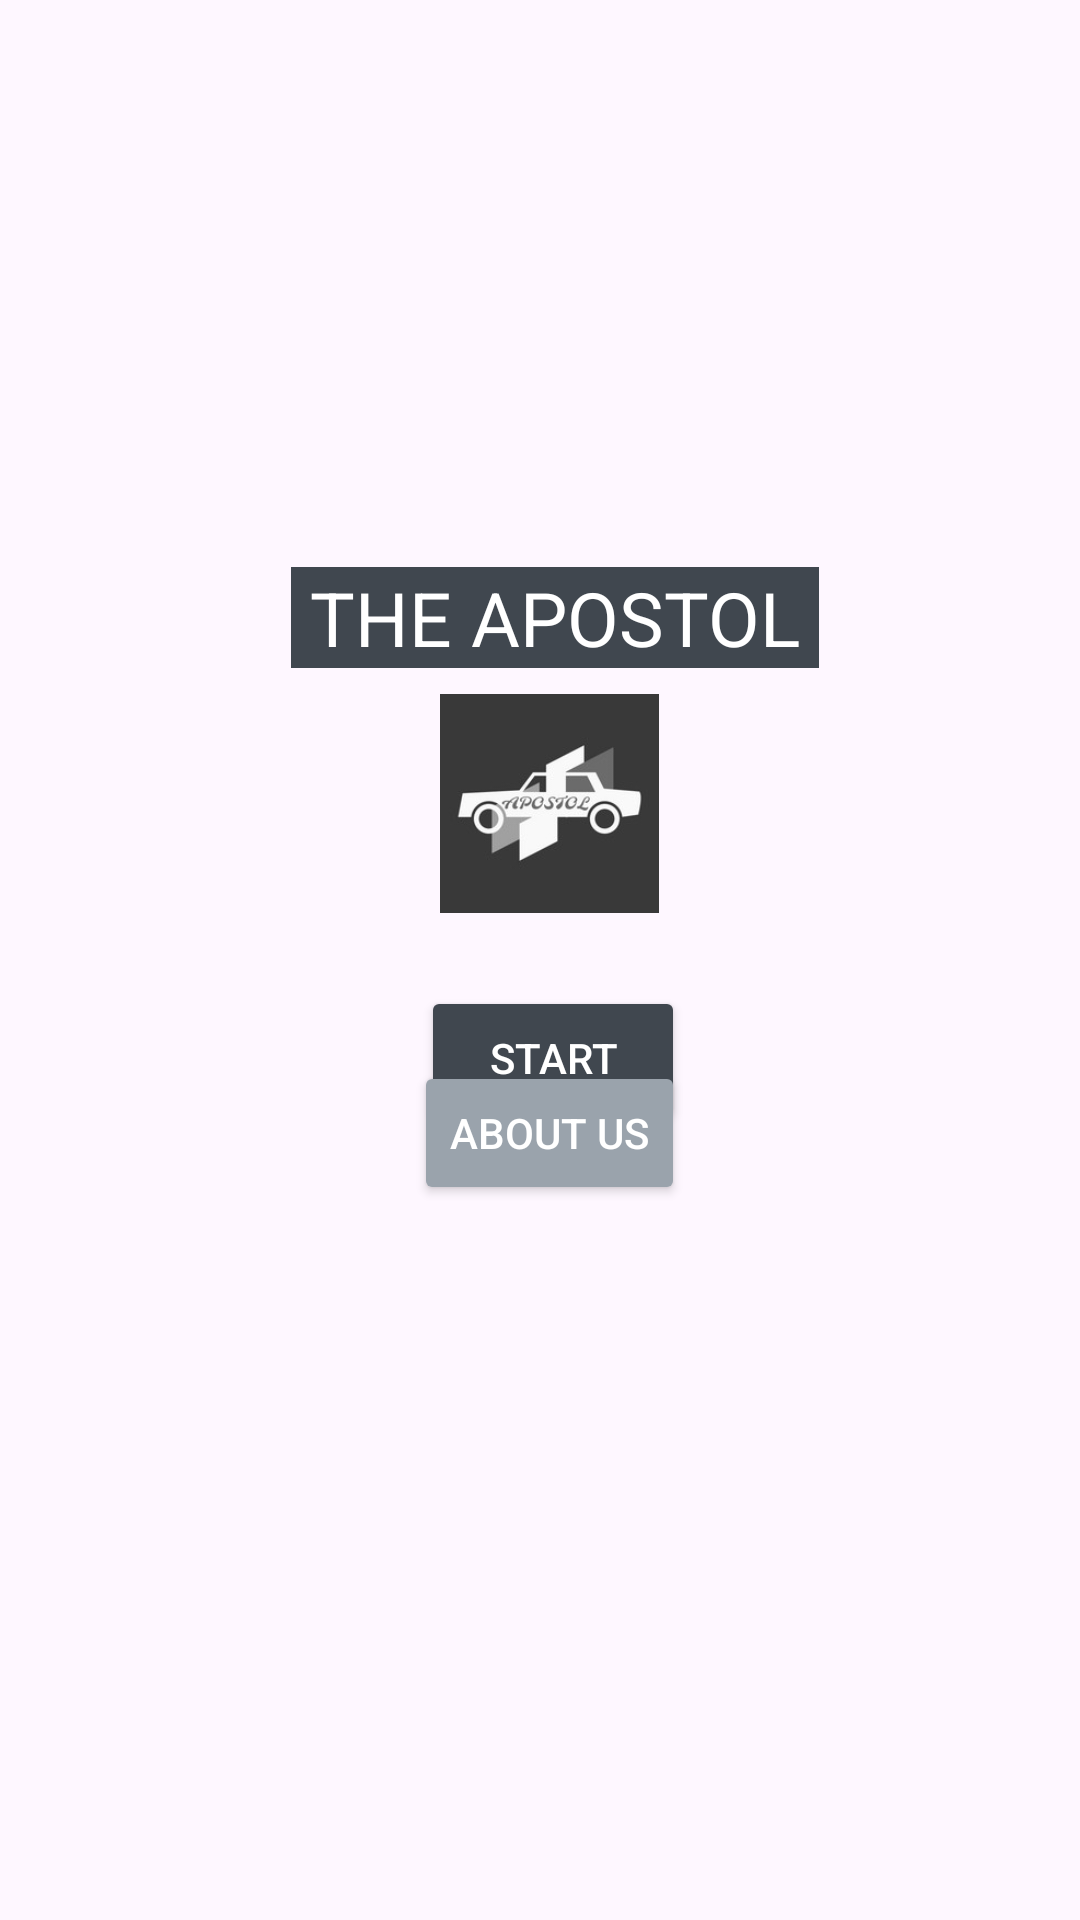

Layout XML and referenced resources for this Android screen:
<!-- AndroidManifest.xml: application theme Theme.Apostles_FinalProject -->
<!-- res/layout/activity_main.xml -->
<?xml version="1.0" encoding="utf-8"?>
<androidx.constraintlayout.widget.ConstraintLayout xmlns:android="http://schemas.android.com/apk/res/android"
    xmlns:app="http://schemas.android.com/apk/res-auto"
    xmlns:tools="http://schemas.android.com/tools"
    android:id="@+id/main"
    android:layout_width="match_parent"
    android:layout_height="match_parent"
    android:background="@drawable/homepage"

    tools:context=".MainActivity">

    <Button
        android:id="@+id/button_ElevatorLevel1"
        android:layout_width="wrap_content"
        android:layout_height="wrap_content"
        android:layout_marginStart="10dp"

        android:layout_marginTop="10dp"
        android:layout_marginBottom="315dp"
        android:backgroundTint="#40474F"

        android:text="Start"
        android:textColor="#ffffff"
        app:layout_constraintBottom_toBottomOf="parent"
        app:layout_constraintEnd_toEndOf="parent"
        app:layout_constraintHorizontal_bias="0.498"
        app:layout_constraintStart_toStartOf="parent"
        app:layout_constraintTop_toBottomOf="@+id/imageView" />

    <ImageView
        android:id="@+id/imageView"
        android:layout_width="73dp"
        android:layout_height="102dp"
        android:layout_marginStart="83dp"
        android:layout_marginTop="268dp"
        android:layout_marginEnd="77dp"
        app:layout_constraintBottom_toTopOf="@+id/button_ElevatorLevel1"
        app:layout_constraintEnd_toEndOf="parent"
        app:layout_constraintStart_toStartOf="parent"
        app:layout_constraintTop_toTopOf="parent"
        app:srcCompat="@drawable/logo" />

    <TextView
        android:id="@+id/textView2"
        android:layout_width="wrap_content"
        android:layout_height="wrap_content"
        android:layout_marginStart="129dp"
        android:layout_marginTop="195dp"
        android:layout_marginEnd="119dp"
        android:text=" THE APOSTOL "
        android:textColor="#ffffff"
        android:background="#40474F"
        android:textSize="25sp"
        app:layout_constraintBottom_toTopOf="@+id/imageView"
        app:layout_constraintEnd_toEndOf="parent"
        app:layout_constraintStart_toStartOf="parent"
        app:layout_constraintTop_toTopOf="parent" />

    <Button
        android:id="@+id/moveAboutUs"
        android:layout_width="wrap_content"
        android:layout_height="wrap_content"
        android:layout_marginStart="158dp"
        android:layout_marginEnd="152dp"
        android:layout_marginBottom="261dp"
        android:backgroundTint="#9AA3AC"
        android:textColor="#ffffff"

        android:text="About Us"
        app:layout_constraintBottom_toBottomOf="parent"
        app:layout_constraintEnd_toEndOf="parent"
        app:layout_constraintStart_toStartOf="parent"
        app:layout_constraintTop_toBottomOf="@+id/button_ElevatorLevel1" />

</androidx.constraintlayout.widget.ConstraintLayout>
<!-- resources referenced by this layout -->
<resources>
  <!-- drawable logo: png bitmap (drawable, 5472 bytes) -->
  <style name="Theme.Apostles_FinalProject" parent="Base.Theme.Apostles_FinalProject" />
  <style name="Base.Theme.Apostles_FinalProject" parent="Theme.Material3.DayNight.NoActionBar">
          
          
      </style>
</resources>
